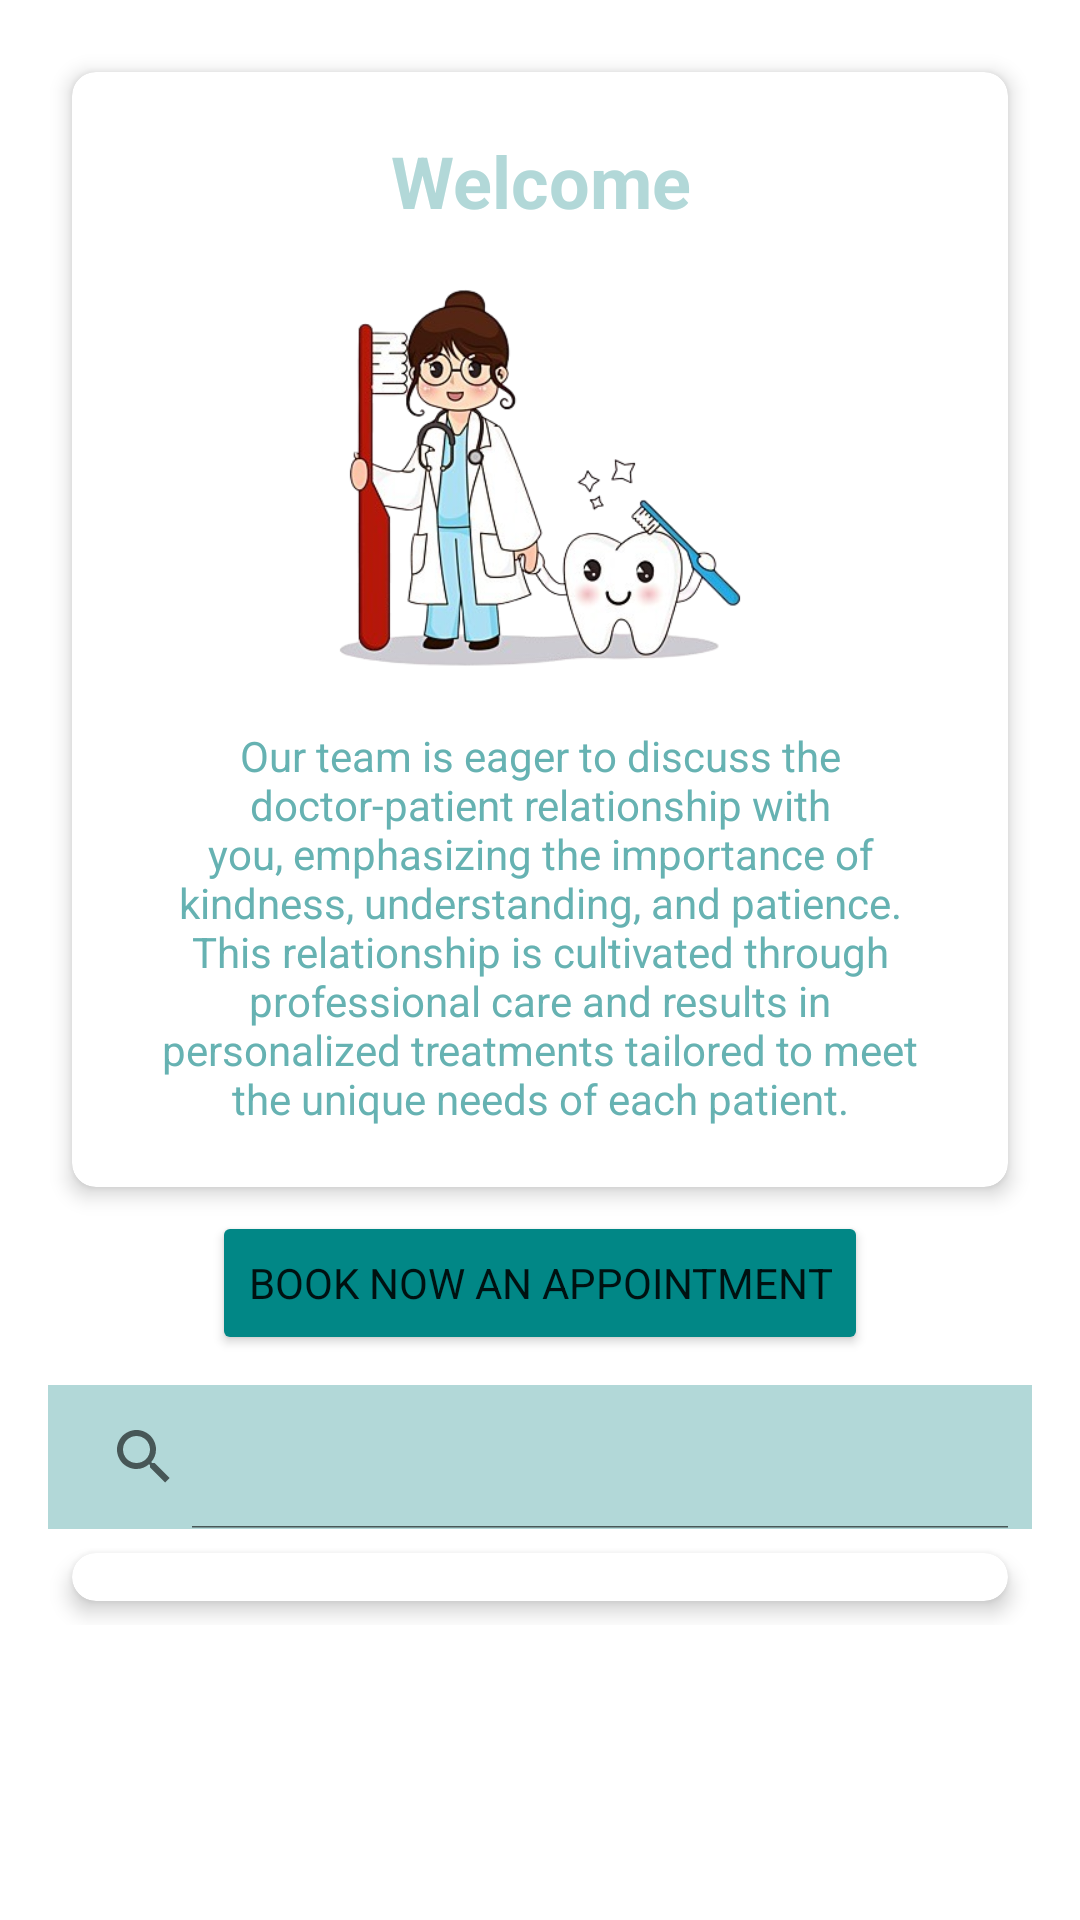

Here is an Android app screen rendered from its layout file. Give the layout XML and the strings, colors and styles it references.
<!-- AndroidManifest.xml: application theme Theme.DentalHub -->
<!-- res/layout/activity_services.xml -->
<?xml version="1.0" encoding="utf-8"?>
<ScrollView
    xmlns:android="http://schemas.android.com/apk/res/android"
    xmlns:app="http://schemas.android.com/apk/res-auto"
    android:layout_width="match_parent"
    android:layout_height="match_parent"
    android:background="@android:color/white">

    <LinearLayout
        android:layout_width="match_parent"
        android:layout_height="wrap_content"
        android:orientation="vertical"
        android:padding="16dp">

        <androidx.cardview.widget.CardView
            android:layout_width="match_parent"
            android:layout_height="wrap_content"
            android:layout_margin="8dp"
            app:cardCornerRadius="8dp"
            app:cardElevation="4dp">

            <LinearLayout
                android:layout_width="wrap_content"
                android:layout_height="wrap_content"
                android:orientation="vertical"
                android:padding="20dp">

                <TextView
                    android:id="@+id/textViewWelcome"
                    android:layout_width="match_parent"
                    android:layout_height="wrap_content"
                    android:layout_marginBottom="8dp"
                    android:text="@string/welcome"
                    android:textAlignment="center"
                    android:textSize="24sp"
                    android:textStyle="bold"
                    android:textColor="@color/lightTeal"/>

                <ImageView
                    android:id="@+id/imageViewTooth"
                    android:layout_width="150dp"
                    android:layout_height="150dp"
                    android:src="@drawable/teeth_helper"
                    android:layout_marginBottom="8dp"
                    android:layout_gravity="center_horizontal"
                    android:contentDescription="@string/teeth_helper_description" />

                <TextView
                    android:id="@+id/textViewDescription"
                    android:layout_width="wrap_content"
                    android:layout_height="wrap_content"
                    android:text="@string/description"
                    android:textSize="14sp"
                    android:textAlignment="center"
                    android:textColor="@color/darkTeal"/>

            </LinearLayout>

        </androidx.cardview.widget.CardView>

        <Button
            android:id="@+id/buttonBook"
            android:layout_width="wrap_content"
            android:layout_height="wrap_content"
            android:backgroundTint="@color/teal_700"
            android:fontFamily="sans-serif"
            android:text="@string/book_now_an_appointment_button"
            android:layout_gravity="center_horizontal"/>

        <android.widget.SearchView
            android:id="@+id/searchView"
            android:layout_width="match_parent"
            android:layout_height="wrap_content"
            android:layout_gravity="center"
            android:layout_marginTop="10dp"
            android:iconifiedByDefault="false"
            android:background="@color/lightTeal"
            app:queryHint="Search for a service here ..."/>

        <TextView
            android:id="@+id/textViewNoResults"
            android:layout_width="match_parent"
            android:layout_height="wrap_content"
            android:layout_marginLeft="12dp"
            android:layout_marginRight="12dp"
            android:layout_marginBottom="15dp"
            android:layout_marginTop="75dp"
            android:padding="16dp"
            android:textAlignment="center"
            android:textSize="24sp"
            android:textStyle="bold"
            android:visibility="gone"
            android:text="@string/no_services_found"/>

        <androidx.cardview.widget.CardView
            android:layout_width="match_parent"
            android:layout_height="match_parent"
            android:layout_margin="8dp"
            app:cardCornerRadius="8dp"
            app:cardElevation="4dp">

            <androidx.recyclerview.widget.RecyclerView
                android:id="@+id/servicesRecyclerView"
                android:layout_width="match_parent"
                android:layout_height="match_parent"
                android:padding="8dp"/>

        </androidx.cardview.widget.CardView>

    </LinearLayout>

</ScrollView>
<!-- resources referenced by this layout -->
<resources>
  <color name="darkTeal">#66b2b2</color>
  <color name="lightTeal">#b2d8d8</color>
  <color name="teal_700">#FF018786</color>
  <!-- drawable teeth_helper: png bitmap (drawable, 107189 bytes) -->
  <string name="book_now_an_appointment_button">Book Now An Appointment</string>
  <string name="description">Our team is eager to discuss the doctor-patient relationship with you, emphasizing the importance of kindness, understanding, and patience. This relationship is cultivated through professional care and results in personalized treatments tailored to meet the unique needs of each patient.</string>
  <string name="no_services_found">No services found!</string>
  <string name="teeth_helper_description">Team\'s Motto Icon</string>
  <string name="welcome">Welcome</string>
  <style name="Theme.DentalHub" parent="Theme.MaterialComponents.DayNight.DarkActionBar">
  
          
          <item name="colorPrimary">@color/darkTeal</item>
          
          <item name="colorSecondary">@color/lightTeal</item>
          <item name="colorSecondaryVariant">@color/teal_700</item>
          <item name="colorOnSecondary">@color/black</item>
          
          <item name="android:statusBarColor">@color/teal_700</item>
          
  
      </style>
  <color name="black">#FF000000</color>
</resources>
